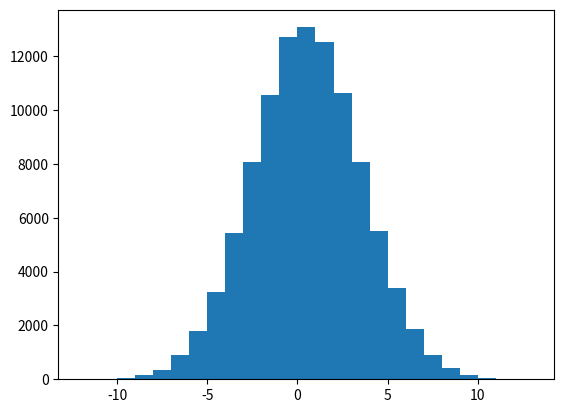

Generate this figure with matplotlib:
import numpy as np
import matplotlib.pyplot as plt

# Generate Distribution:
random_num = np.random.normal(loc=0, scale=3, size=100000)
random_int = np.round(random_num)

# Plot:
axis = np.arange(start=min(random_int), stop = max(random_int) + 1)
plt.hist(random_int, bins = axis)